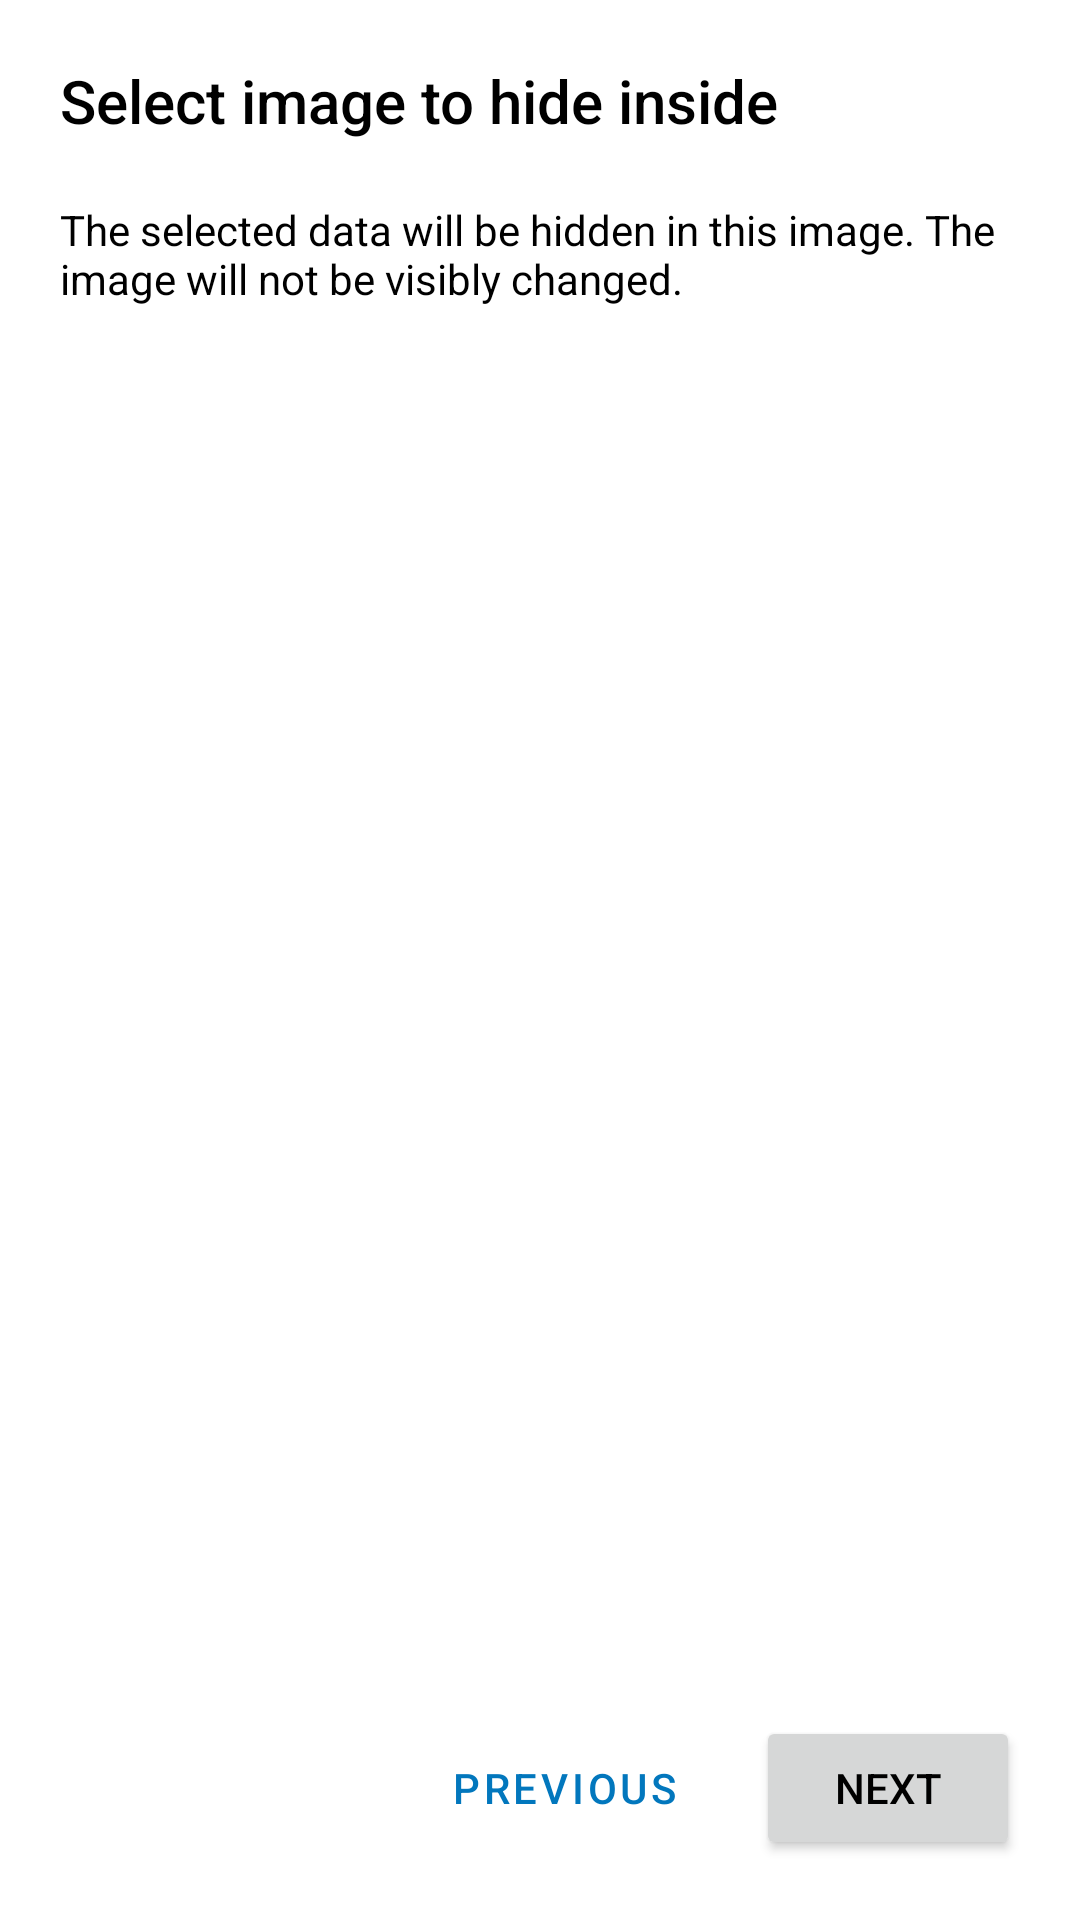

The Android layout XML behind this screen, and the referenced resources:
<!-- AndroidManifest.xml: application theme Theme.Steganofy -->
<!-- res/layout/hide_wizard_image_fragment.xml -->
<?xml version="1.0" encoding="utf-8"?>
<ScrollView xmlns:android="http://schemas.android.com/apk/res/android"

    android:layout_width="match_parent"
    android:layout_height="match_parent"
    android:clipToPadding="false"
    android:fadeScrollbars="false"
    android:fillViewport="true"
    android:paddingHorizontal="@dimen/outline_padding_horizontal"
    android:paddingVertical="@dimen/outline_padding_vertical"
    android:scrollbarStyle="outsideOverlay">

    <LinearLayout
        android:layout_width="match_parent"
        android:layout_height="wrap_content"
        android:orientation="vertical">

        <TextView
            android:layout_width="match_parent"
            android:layout_height="wrap_content"
            android:layout_marginBottom="20dp"
            android:text="@string/hide_image"
            android:textAppearance="@style/TextAppearance.AppCompat.Title" />

        <TextView
            android:layout_width="match_parent"
            android:layout_height="wrap_content"
            android:layout_marginBottom="20dp"
            android:text="@string/hide_image_info" />

        <FrameLayout
            android:id="@+id/containerFilePickerImage"
            android:layout_width="match_parent"
            android:layout_height="wrap_content" />

        <Space
            android:layout_width="match_parent"
            android:layout_height="0dip"
            android:layout_weight="1" />

        <FrameLayout
            android:id="@+id/containerMessage"
            android:layout_width="match_parent"
            android:layout_height="wrap_content" />

        <LinearLayout
            android:id="@+id/navigationButtons"
            android:layout_width="wrap_content"
            android:layout_height="wrap_content"
            android:layout_gravity="end"
            android:orientation="horizontal">

            <Button
                android:id="@+id/previous"
                style="?attr/materialButtonOutlinedStyle"
                android:layout_width="wrap_content"
                android:layout_height="wrap_content"
                android:layout_marginEnd="10dp"
                android:layout_weight="0.5"
                android:text="@string/previous" />

            <Button
                android:id="@+id/next"
                android:layout_width="wrap_content"
                android:layout_height="wrap_content"
                android:layout_weight="0.5"
                android:text="@string/next" />
        </LinearLayout>
    </LinearLayout>
</ScrollView>
<!-- resources referenced by this layout -->
<resources>
  <dimen name="outline_padding_horizontal">20dp</dimen>
  <dimen name="outline_padding_vertical">20dp</dimen>
  <string name="hide_image">Select image to hide inside</string>
  <string name="hide_image_info">The selected data will be hidden in this image. The image will not be visibly changed.</string>
  <string name="next">Next</string>
  <string name="previous">Previous</string>
  <style name="Theme.Steganofy" parent="Theme.Base" />
  <style name="Theme.Base" parent="Theme.MaterialComponents.DayNight">
          <item name="windowActionBar">false</item>
          <item name="windowNoTitle">true</item>
          <item name="android:statusBarColor">@color/colorOnPrimary</item>
          <item name="android:windowLightStatusBar">true</item>
  
          
          <item name="colorPrimary">@color/colorPrimary</item>
          <item name="colorPrimaryVariant">@color/colorPrimaryVariant</item>
          <item name="colorOnPrimary">@color/colorOnPrimary</item>
  
          
          <item name="colorSecondary">@color/colorPrimary</item>
          <item name="colorSecondaryVariant">@color/colorPrimaryVariant</item>
          <item name="colorOnSecondary">@color/colorOnPrimary</item>
  
          <item name="android:textColor">@color/textColor</item>
      </style>
  <color name="colorOnPrimary">#FFFFFFFF</color>
  <color name="colorPrimary">#0277bd</color>
  <color name="colorPrimaryVariant">#004c8c</color>
  <color name="textColor">#FF000000</color>
</resources>
